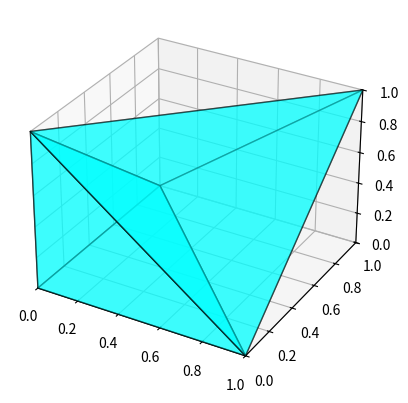

Recreate this plot in Python.
import numpy as np
import matplotlib.pyplot as plt
from mpl_toolkits.mplot3d.art3d import Poly3DCollection

# Sample data (replace with your actual `nodes`, `tetrahedrons`, and `tets_to_faces`)
nodes = np.array([[0, 0, 0], [1, 0, 0], [0, 1, 0], [0, 0, 1], [1, 1, 1]])
tetrahedrons = np.array([[0, 1, 2, 3], [1, 2, 3, 4]])
tets_to_faces = {
    0: np.array([[0, 1, 2], [0, 1, 3], [0, 2, 3], [1, 2, 3]]),
    1: np.array([[1, 2, 3], [1, 2, 4], [1, 3, 4], [2, 3, 4]])
}

def plot_tetrahedral_mesh(nodes, tetrahedrons, tets_to_faces):
    # Set up the figure and 3D axes
    fig = plt.figure()
    ax = fig.add_subplot(111, projection='3d')

    # Plot each tetrahedron
    for tet_index, faces in tets_to_faces.items():
        face_coords = [nodes[face] for face in faces]
        ax.add_collection3d(Poly3DCollection(face_coords, color="cyan", alpha=0.5, edgecolor="k"))

    # Set the plot limits and aspect ratio
    ax.set_aspect('auto')
    ax.set_xlim(np.min(nodes[:, 0]), np.max(nodes[:, 0]))
    ax.set_ylim(np.min(nodes[:, 1]), np.max(nodes[:, 1]))
    ax.set_zlim(np.min(nodes[:, 2]), np.max(nodes[:, 2]))

    # Display the interactive plot
    plt.ion()  # Enable interactive mode
    plt.show(block=True)

# Call the function with your actual data
plot_tetrahedral_mesh(nodes, tetrahedrons, tets_to_faces)
